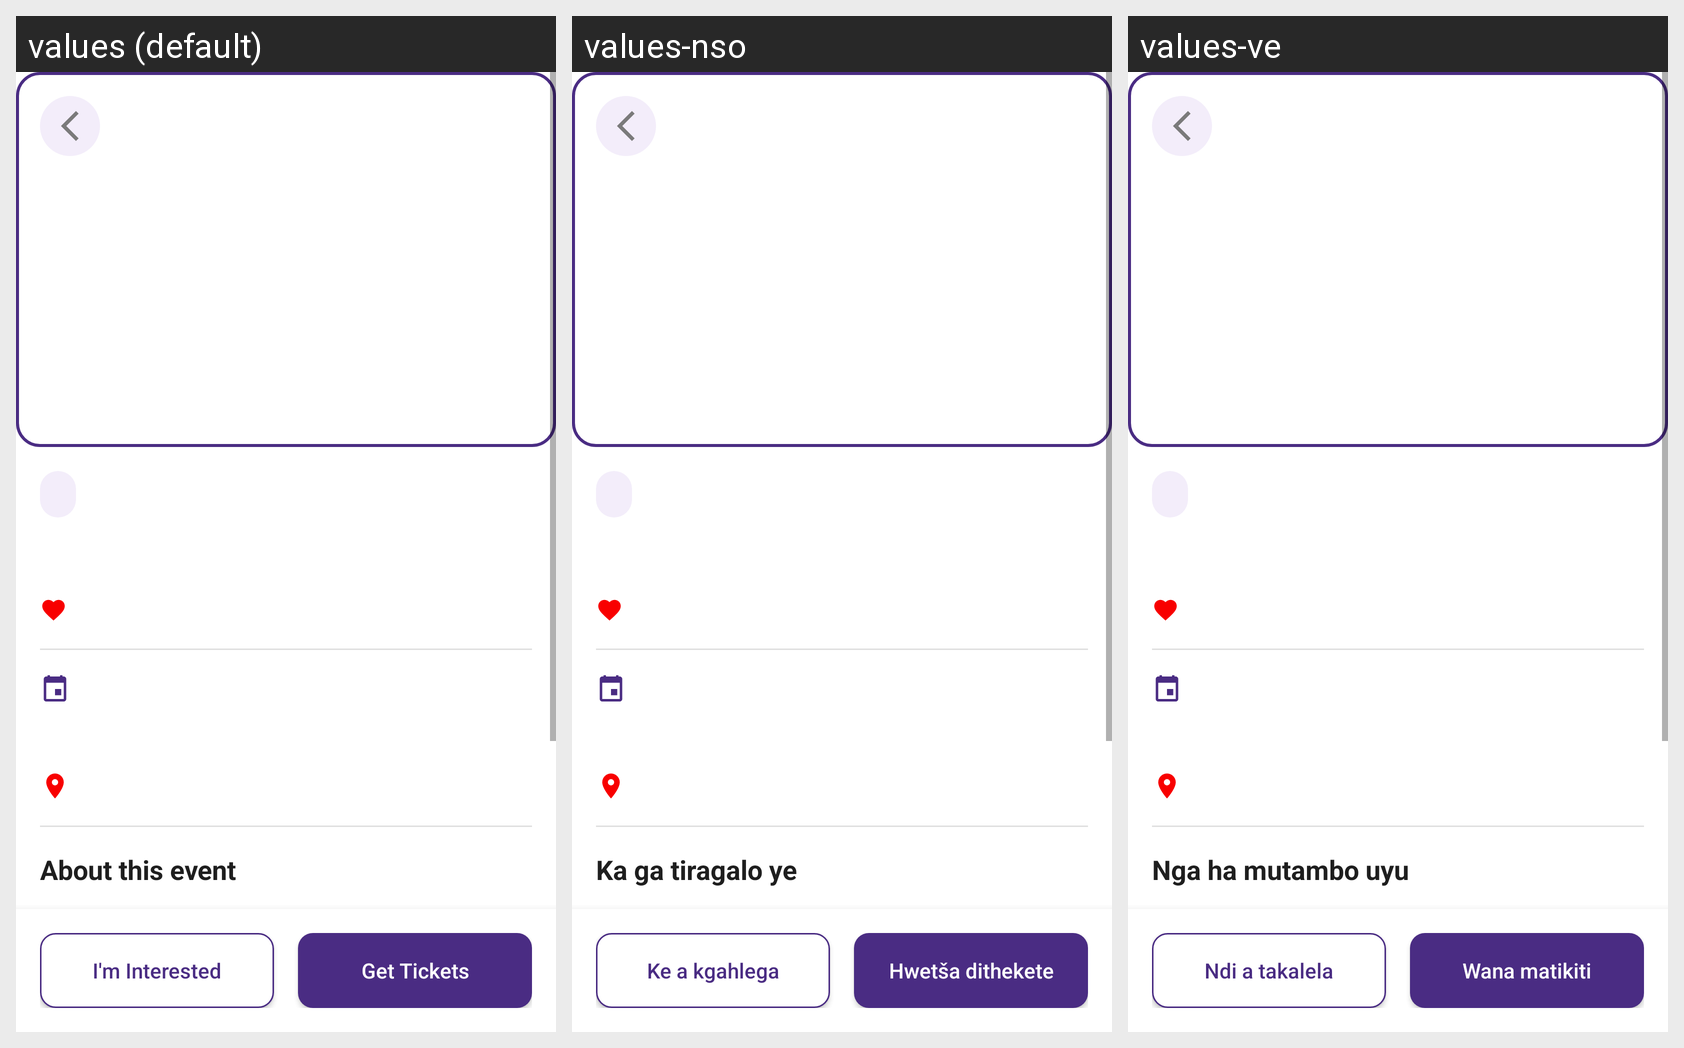

This grid shows one Android layout under several languages. Give, for every string resource on the screen, its name, the default text and each shown locale's text.
Android screen res/layout/event_details.xml rendered under 3 locales, left to right: values (default), values-nso, values-ve. Device: Nexus 5 (rendered at 1080×1920; each locale shown at half size, 540×960, under a caption strip naming it); theme Theme.SisonkeEvents.
Strings drawn on this screen, with the default value and each locale's value (text and hints the layout hard-codes, and strings that could not be matched under every locale, appear in the picture but are not listed):

header_about_event
  values: About this event
  values-nso: Ka ga tiragalo ye
  values-ve: Nga ha mutambo uyu

btn_im_interested
  values: I'm Interested
  values-nso: Ke a kgahlega
  values-ve: Ndi a takalela

btn_get_tickets
  values: Get Tickets
  values-nso: Hwetša dithekete
  values-ve: Wana matikiti
